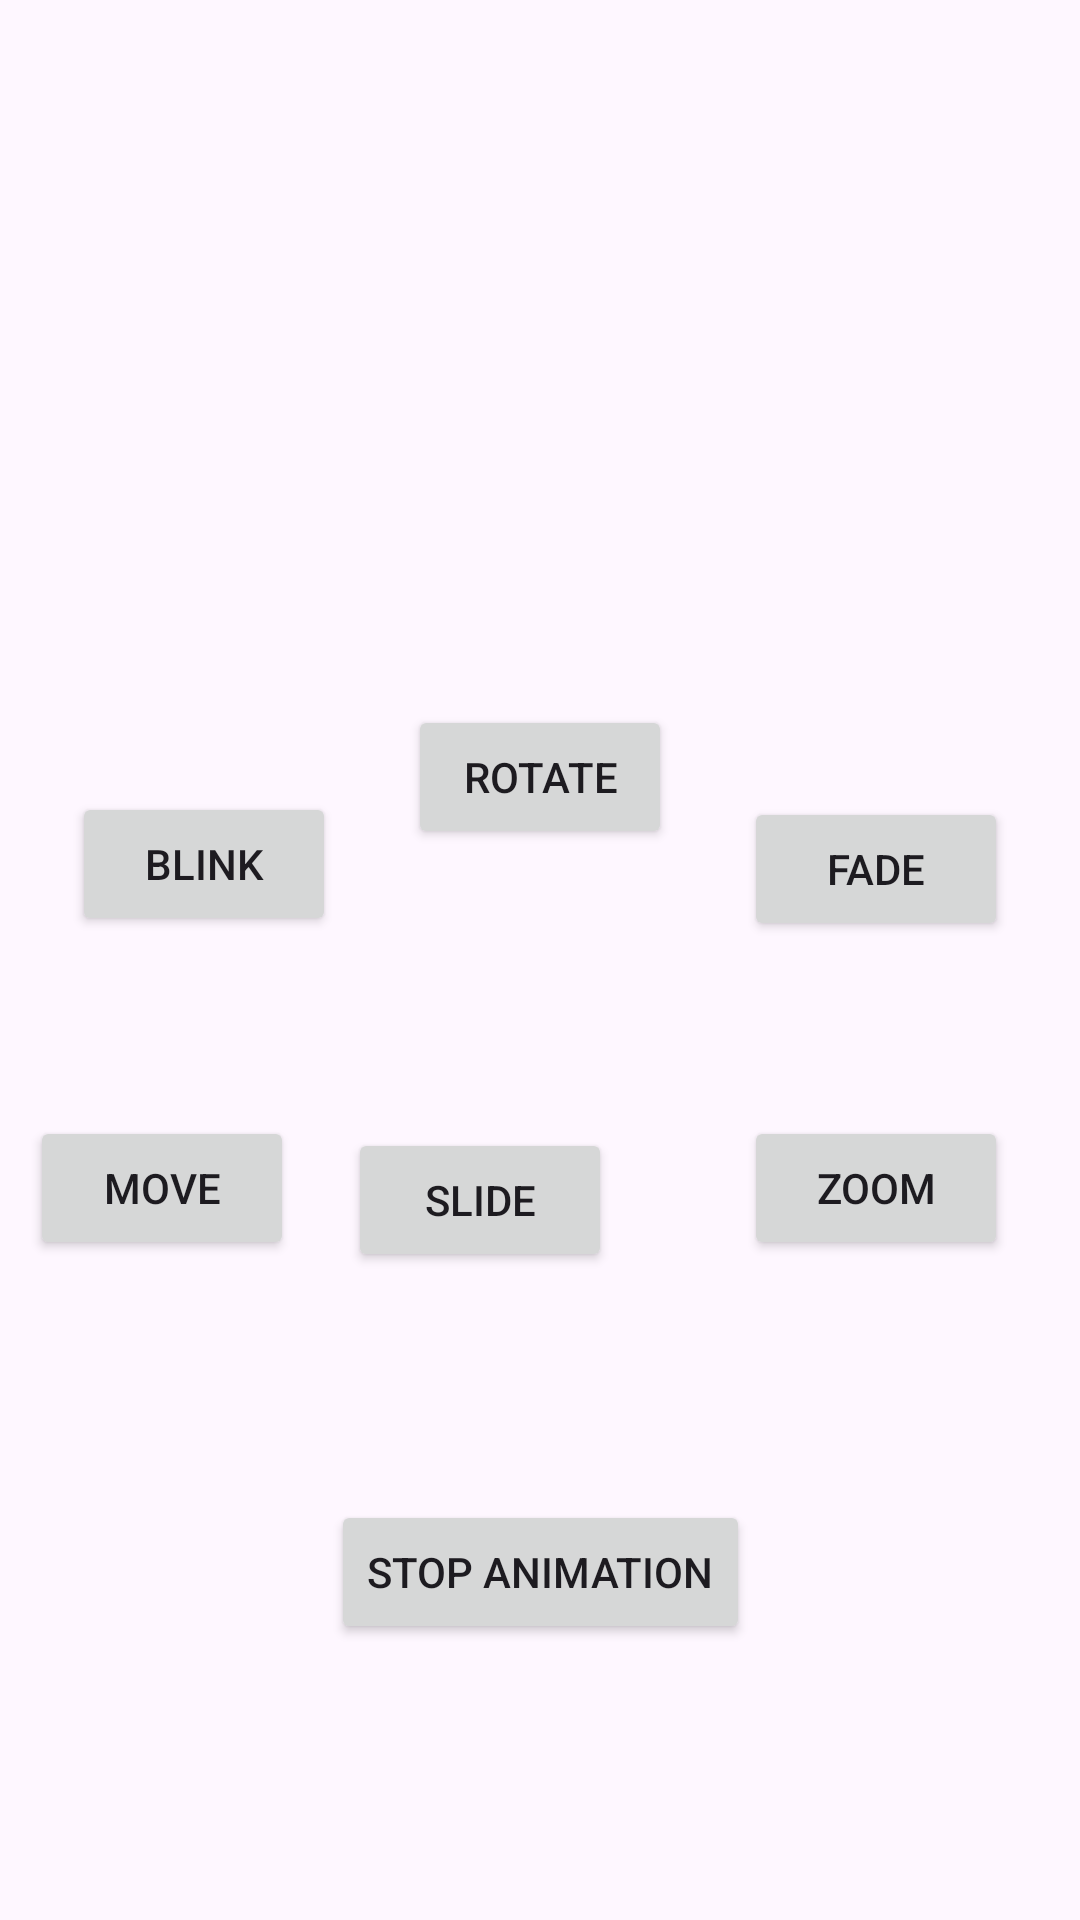

Produce the Android XML layout that renders to this screen, including the resource entries it uses.
<!-- AndroidManifest.xml: application theme Theme.Unit1Projects -->
<!-- res/layout/activity_animations.xml -->
<?xml version="1.0" encoding="utf-8"?>
<androidx.constraintlayout.widget.ConstraintLayout xmlns:android="http://schemas.android.com/apk/res/android"
    xmlns:app="http://schemas.android.com/apk/res-auto"
    xmlns:tools="http://schemas.android.com/tools"
    android:id="@+id/main"
    android:layout_width="match_parent"
    android:layout_height="match_parent"
    tools:context=".unit2.animations.AnimationsActivity">

    <ImageView
        android:id="@+id/animationsImage"
        android:layout_width="wrap_content"
        android:layout_height="wrap_content"
        app:layout_constraintBottom_toBottomOf="parent"
        app:layout_constraintEnd_toEndOf="parent"
        app:layout_constraintHorizontal_bias="0.498"
        app:layout_constraintStart_toStartOf="parent"
        app:layout_constraintTop_toTopOf="parent"
        app:layout_constraintVertical_bias="0.222"
        android:src="@drawable/fries" />

    <Button
        android:id="@+id/rotateButton"
        android:layout_width="wrap_content"
        android:layout_height="wrap_content"
        android:text="Rotate"
        app:layout_constraintBottom_toTopOf="@+id/slideButton"
        app:layout_constraintEnd_toStartOf="@+id/fadeButton"
        app:layout_constraintStart_toEndOf="@+id/blinkButton"
        app:layout_constraintTop_toBottomOf="@+id/animationsImage" />

    <Button
        android:id="@+id/blinkButton"
        android:layout_width="wrap_content"
        android:layout_height="wrap_content"
        android:layout_marginStart="24dp"
        android:text="Blink"
        app:layout_constraintBottom_toTopOf="@+id/moveButton"
        app:layout_constraintStart_toStartOf="parent"
        app:layout_constraintTop_toTopOf="parent"
        app:layout_constraintVertical_bias="0.815" />

    <Button
        android:id="@+id/fadeButton"
        android:layout_width="wrap_content"
        android:layout_height="wrap_content"
        android:layout_marginEnd="24dp"
        android:text="Fade"
        app:layout_constraintBottom_toTopOf="@+id/zoomButton"
        app:layout_constraintEnd_toEndOf="parent"
        app:layout_constraintTop_toTopOf="parent"
        app:layout_constraintVertical_bias="0.82" />

    <Button
        android:id="@+id/moveButton"
        android:layout_width="wrap_content"
        android:layout_height="wrap_content"
        android:layout_marginBottom="220dp"
        android:text="Move"
        app:layout_constraintBottom_toBottomOf="parent"
        app:layout_constraintEnd_toStartOf="@+id/slideButton"
        app:layout_constraintHorizontal_bias="0.352"
        app:layout_constraintStart_toStartOf="parent" />

    <Button
        android:id="@+id/slideButton"
        android:layout_width="wrap_content"
        android:layout_height="wrap_content"
        android:layout_marginEnd="44dp"
        android:layout_marginBottom="76dp"
        android:text="Slide"
        app:layout_constraintBottom_toTopOf="@+id/stopAnimationButton"
        app:layout_constraintEnd_toStartOf="@+id/zoomButton" />

    <Button
        android:id="@+id/zoomButton"
        android:layout_width="wrap_content"
        android:layout_height="wrap_content"
        android:layout_marginEnd="24dp"
        android:layout_marginBottom="220dp"
        android:text="Zoom"
        app:layout_constraintBottom_toBottomOf="parent"
        app:layout_constraintEnd_toEndOf="parent" />

    <Button
        android:id="@+id/stopAnimationButton"
        android:layout_width="wrap_content"
        android:layout_height="wrap_content"
        android:layout_marginBottom="92dp"
        android:text="Stop Animation"
        app:layout_constraintBottom_toBottomOf="parent"
        app:layout_constraintEnd_toEndOf="parent"
        app:layout_constraintHorizontal_bias="0.501"
        app:layout_constraintStart_toStartOf="parent" />
</androidx.constraintlayout.widget.ConstraintLayout>
<!-- resources referenced by this layout -->
<resources>
  <style name="Theme.Unit1Projects" parent="Base.Theme.Unit1Projects" />
  <style name="Base.Theme.Unit1Projects" parent="Theme.Material3.DayNight.NoActionBar">
          
          
      </style>
</resources>
